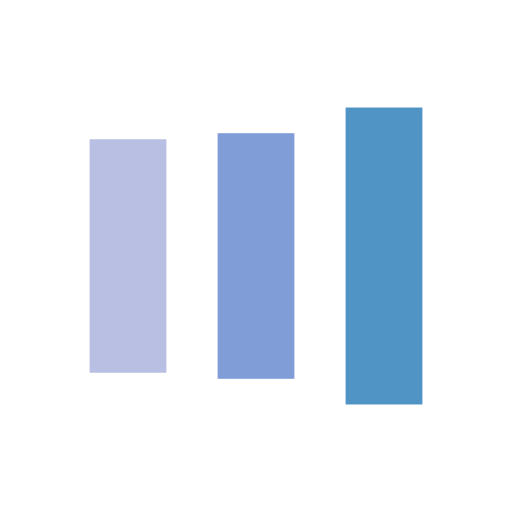
t = 0.00 s
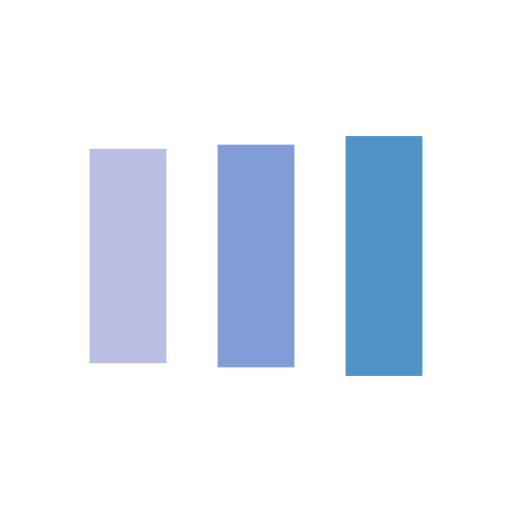
t = 0.13 s
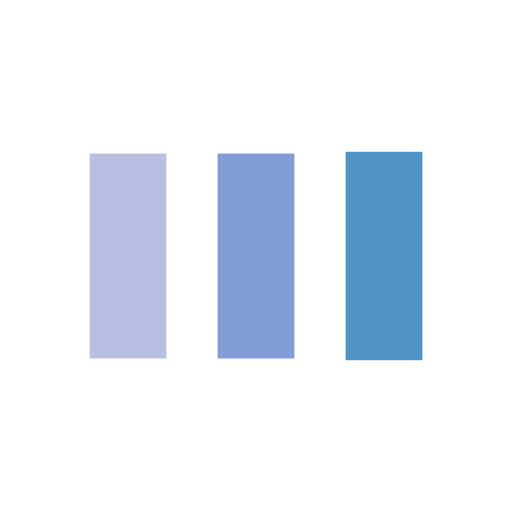
t = 0.38 s
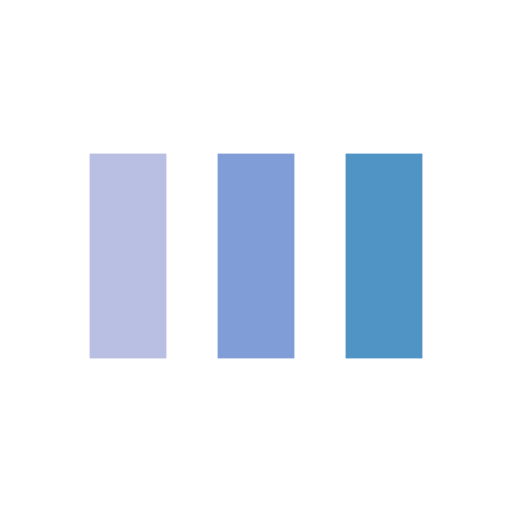
t = 0.50 s
t = 0.63 s: frame unchanged from t = 0.50 s, image omitted
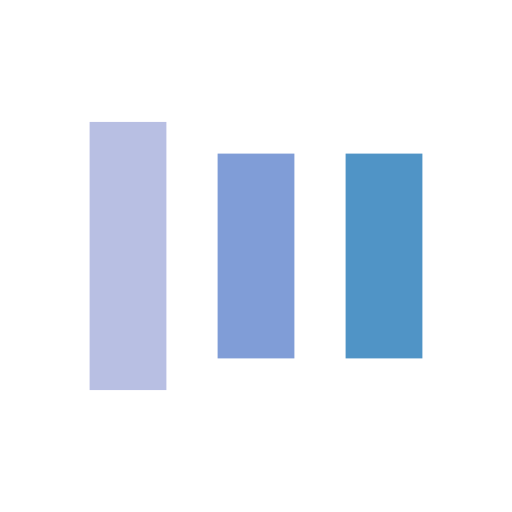
t = 0.88 s

The animated SVG that drew these frames (rendered in a browser with its animation timeline set to each time). Animation: 6 SMIL elements (animate=6); one cycle of 1.00 s, repeats indefinitely.

<svg xmlns="http://www.w3.org/2000/svg" viewBox="0 0 100 100" preserveAspectRatio="xMidYMid" width="200" height="200" style="shape-rendering: auto; display: block; background: rgb(255, 255, 255);" xmlns:xlink="http://www.w3.org/1999/xlink"><g><rect fill="#b8bfe3" height="40" width="15" y="30" x="17.5">
  <animate begin="-0.2s" keySplines="0 0.5 0.5 1;0 0.5 0.5 1" values="18;30;30" keyTimes="0;0.5;1" calcMode="spline" dur="1s" repeatCount="indefinite" attributeName="y"></animate>
  <animate begin="-0.2s" keySplines="0 0.5 0.5 1;0 0.5 0.5 1" values="64;40;40" keyTimes="0;0.5;1" calcMode="spline" dur="1s" repeatCount="indefinite" attributeName="height"></animate>
</rect>
<rect fill="#809dd7" height="40" width="15" y="30" x="42.5">
  <animate begin="-0.1s" keySplines="0 0.5 0.5 1;0 0.5 0.5 1" values="20.999999999999996;30;30" keyTimes="0;0.5;1" calcMode="spline" dur="1s" repeatCount="indefinite" attributeName="y"></animate>
  <animate begin="-0.1s" keySplines="0 0.5 0.5 1;0 0.5 0.5 1" values="58.00000000000001;40;40" keyTimes="0;0.5;1" calcMode="spline" dur="1s" repeatCount="indefinite" attributeName="height"></animate>
</rect>
<rect fill="#5094c6" height="40" width="15" y="30" x="67.5">
  <animate keySplines="0 0.5 0.5 1;0 0.5 0.5 1" values="20.999999999999996;30;30" keyTimes="0;0.5;1" calcMode="spline" dur="1s" repeatCount="indefinite" attributeName="y"></animate>
  <animate keySplines="0 0.5 0.5 1;0 0.5 0.5 1" values="58.00000000000001;40;40" keyTimes="0;0.5;1" calcMode="spline" dur="1s" repeatCount="indefinite" attributeName="height"></animate>
</rect><g></g></g><!-- [ldio] generated by https://loading.io --></svg>